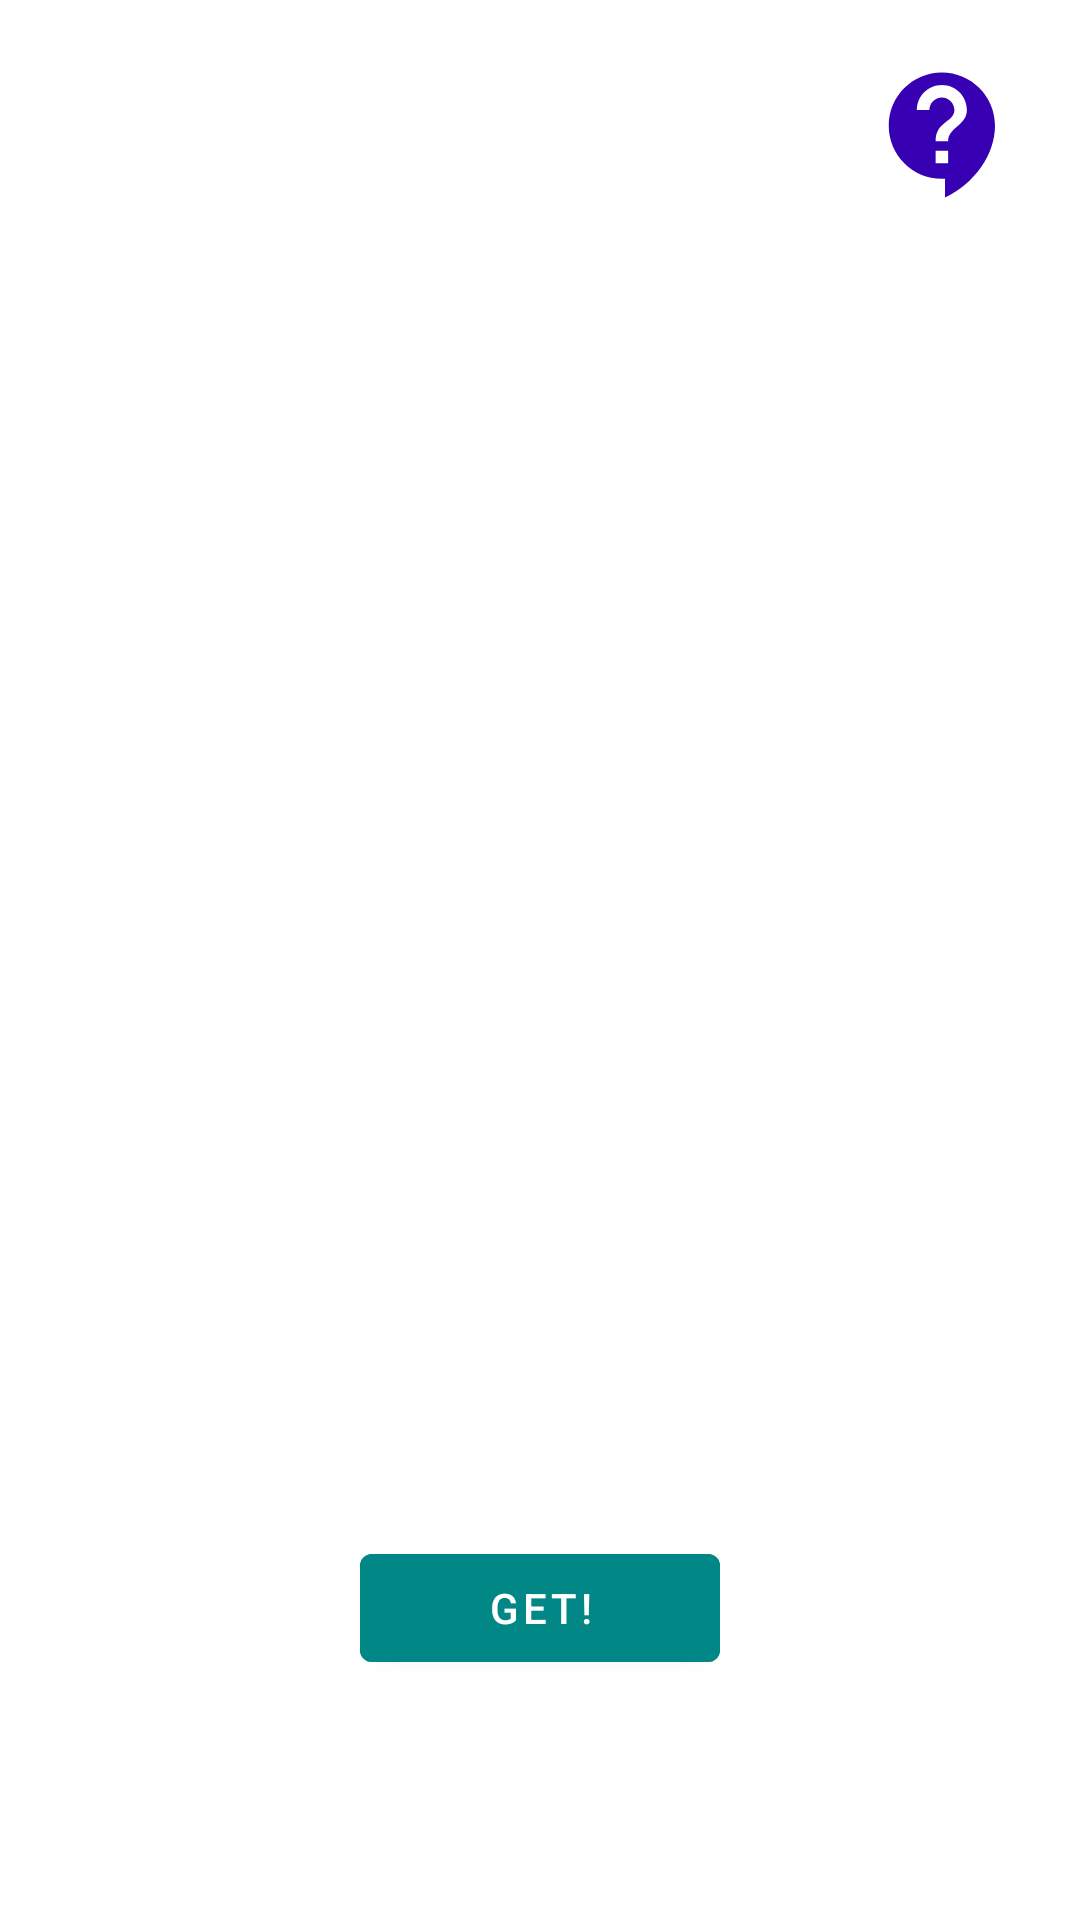

The Android layout XML behind this screen, and the referenced resources:
<!-- AndroidManifest.xml: application theme Theme.MyTestProject -->
<!-- res/layout/fragment_load_data.xml -->
<?xml version="1.0" encoding="utf-8"?>
<layout xmlns:android="http://schemas.android.com/apk/res/android"
    xmlns:app="http://schemas.android.com/apk/res-auto"
    xmlns:tools="http://schemas.android.com/tools">

    <data>

        <variable
            name="viewModel"
            type="com.example.mytestproject.viewmodel.LoadDataFragmentViewModel" />
    </data>

    <androidx.constraintlayout.widget.ConstraintLayout
        android:id="@+id/container"
        android:layout_width="match_parent"
        android:layout_height="match_parent"
        tools:context="ui.LoadDataFragment">


        <androidx.appcompat.widget.AppCompatImageView
            android:id="@+id/imageView"
            android:layout_width="match_parent"
            android:layout_height="match_parent"
            app:layout_constraintEnd_toEndOf="parent"
            app:layout_constraintStart_toStartOf="parent"
            app:layout_constraintTop_toTopOf="parent" />

        <com.google.android.material.button.MaterialButton
            android:id="@+id/button5"
            android:layout_width="120dp"
            android:layout_height="wrap_content"
            android:layout_marginBottom="80dp"
            android:backgroundTint="@color/teal_700"
            android:onClick="@{()->viewModel.loadMarsPhotos()}"
            android:text="@string/get"
            app:layout_constraintBottom_toBottomOf="parent"
            app:layout_constraintEnd_toEndOf="parent"
            app:layout_constraintStart_toStartOf="parent" />

        <androidx.appcompat.widget.AppCompatImageView
            android:id="@+id/imageViewProfile"
            android:layout_width="50dp"
            android:layout_height="50dp"
            android:layout_marginTop="20dp"
            android:layout_marginEnd="20dp"
            android:onClick="@{()->viewModel.toProfile()}"
            android:src="@drawable/ic_baseline_contact_support_24"
            app:layout_constraintEnd_toEndOf="parent"
            app:layout_constraintTop_toTopOf="parent" />
    </androidx.constraintlayout.widget.ConstraintLayout>
</layout>
<!-- resources referenced by this layout -->
<resources>
  <color name="teal_700">#FF018786</color>
  <!-- drawable ic_baseline_contact_support_24 (drawable) -->
  <vector xmlns:android="http://schemas.android.com/apk/res/android"
      android:width="24dp"
      android:height="24dp"
      android:viewportWidth="24"
      android:viewportHeight="24"
      android:tint="@color/purple_700">
    <path
        android:fillColor="@android:color/white"
        android:pathData="M11.5,2C6.81,2 3,5.81 3,10.5S6.81,19 11.5,19h0.5v3c4.86,-2.34 8,-7 8,-11.5C20,5.81 16.19,2 11.5,2zM12.5,16.5h-2v-2h2v2zM12.5,13h-2c0,-3.25 3,-3 3,-5 0,-1.1 -0.9,-2 -2,-2s-2,0.9 -2,2h-2c0,-2.21 1.79,-4 4,-4s4,1.79 4,4c0,2.5 -3,2.75 -3,5z"/>
  </vector>
  <string name="get">Get!</string>
  <style name="Theme.MyTestProject" parent="Theme.MaterialComponents.DayNight.DarkActionBar">
          
          <item name="colorPrimary">@color/purple_500</item>
          <item name="colorPrimaryVariant">@color/teal_700</item>
          <item name="colorOnPrimary">@color/white</item>
          
          <item name="colorSecondary">@color/teal_200</item>
          <item name="colorSecondaryVariant">@color/teal_700</item>
          <item name="colorOnSecondary">@color/black</item>
          
          <item name="android:statusBarColor" tools:targetApi="l">?attr/colorPrimaryVariant</item>
          
      </style>
  <color name="purple_700">#FF3700B3</color>
  <color name="purple_500">#FF6200EE</color>
  <color name="white">#FFFFFFFF</color>
  <color name="teal_200">#FF03DAC5</color>
  <color name="black">#FF000000</color>
</resources>
